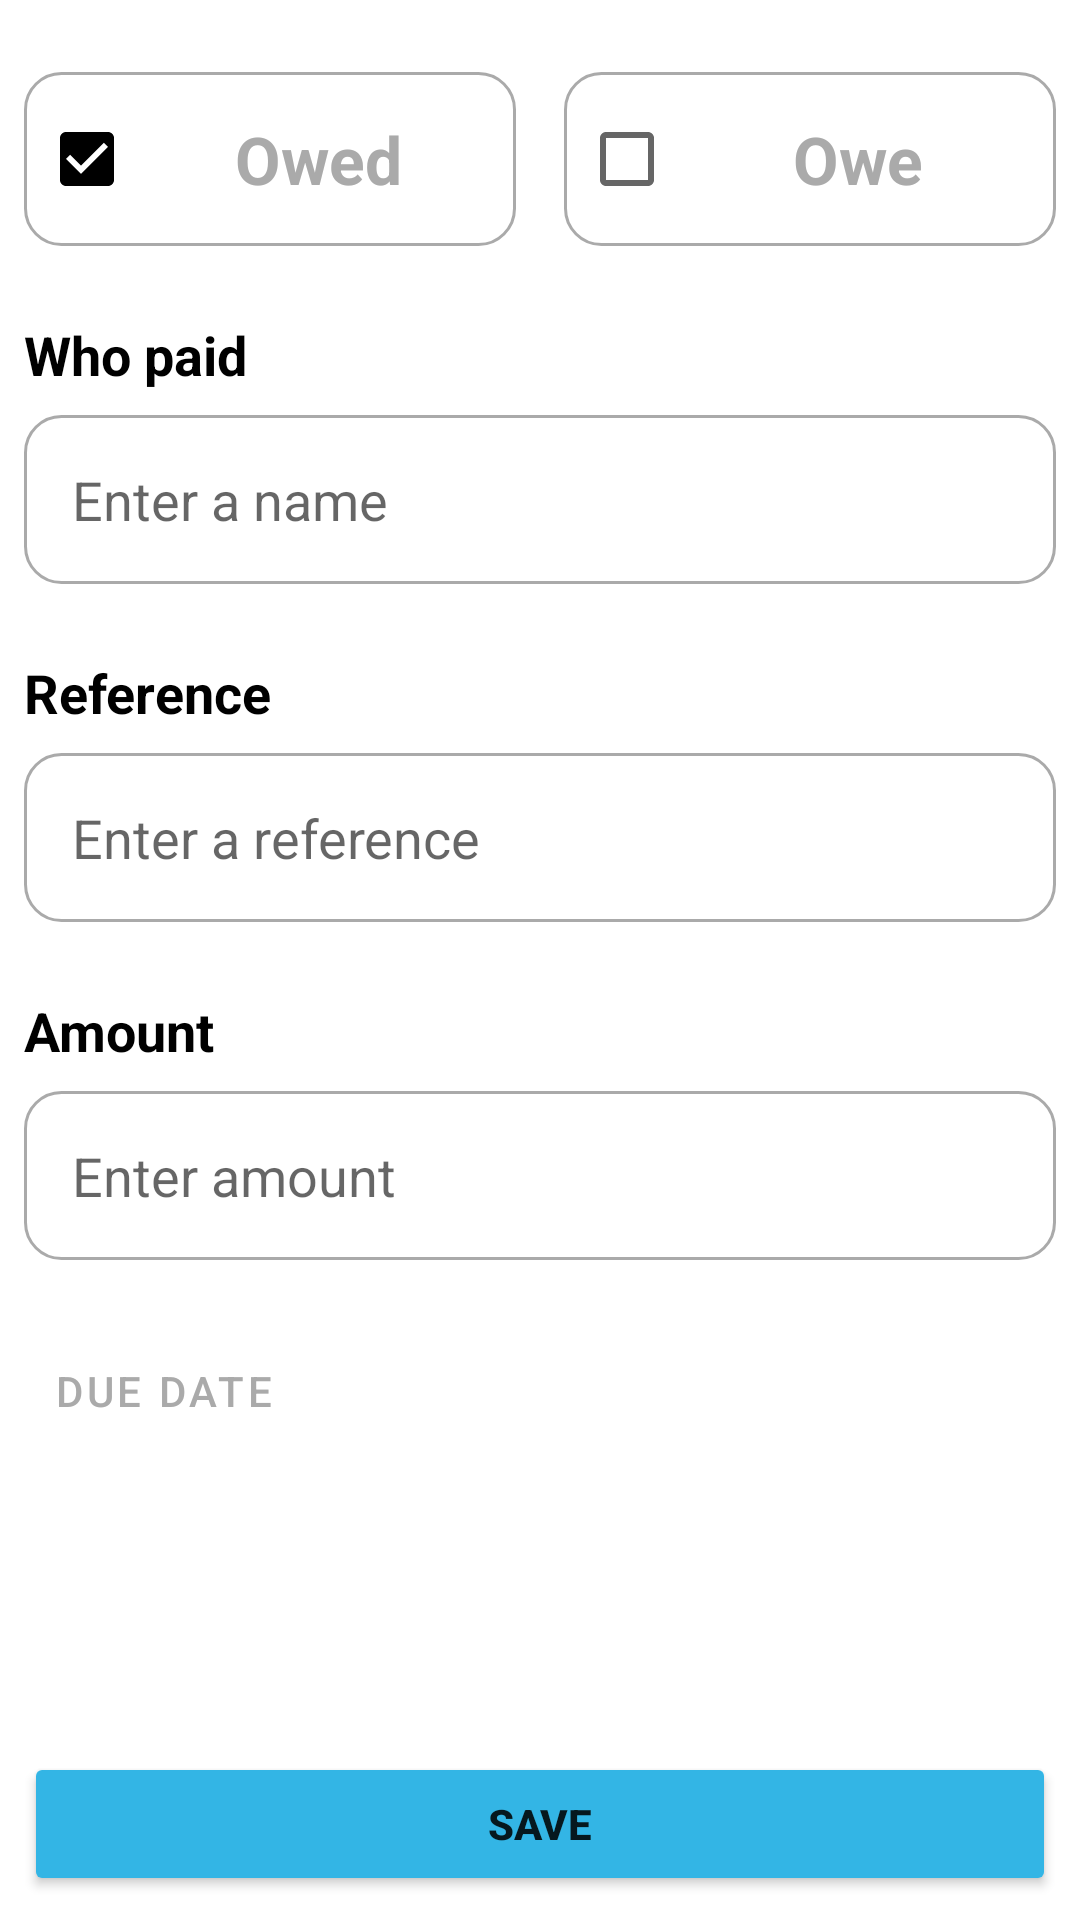

Android layout source for this screen:
<!-- AndroidManifest.xml: application theme Theme.Owes -->
<!-- res/layout/fragment_add_payment.xml -->
<?xml version="1.0" encoding="utf-8"?>
<layout xmlns:android="http://schemas.android.com/apk/res/android"
    xmlns:app="http://schemas.android.com/apk/res-auto"
    xmlns:tools="http://schemas.android.com/tools">

    <ScrollView
        android:layout_width="match_parent"
        android:layout_height="match_parent"
        android:fillViewport="true">

        <androidx.constraintlayout.widget.ConstraintLayout
            android:layout_width="match_parent"
            android:layout_height="match_parent"
            android:padding="8dp"
            tools:context=".ui.AddPayment">

            <androidx.constraintlayout.widget.ConstraintLayout
                android:id="@+id/oweBoxLayout"
                android:layout_width="0dp"
                android:layout_height="wrap_content"
                android:layout_marginTop="16dp"
                android:layout_marginEnd="8dp"
                android:background="@drawable/check_box_background"
                android:padding="5dp"
                app:layout_constraintEnd_toStartOf="@+id/owedBoxLayout"
                app:layout_constraintHorizontal_bias="0.5"
                app:layout_constraintStart_toStartOf="parent"
                app:layout_constraintTop_toTopOf="parent">

                <androidx.appcompat.widget.AppCompatCheckBox
                    android:id="@+id/oweCheckBox"
                    android:layout_width="0dp"
                    android:layout_height="wrap_content"
                    android:checked="true"
                    android:text="Owed"
                    android:textAlignment="center"
                    android:textColor="@android:color/darker_gray"
                    android:textSize="22sp"
                    android:textStyle="bold"
                    app:layout_constraintBottom_toBottomOf="parent"
                    app:layout_constraintEnd_toEndOf="parent"
                    app:layout_constraintStart_toStartOf="parent"
                    app:layout_constraintTop_toTopOf="parent" />


            </androidx.constraintlayout.widget.ConstraintLayout>


            <androidx.constraintlayout.widget.ConstraintLayout
                android:id="@+id/owedBoxLayout"
                android:layout_width="0dp"
                android:layout_height="wrap_content"
                android:layout_marginStart="8dp"
                android:layout_marginTop="16dp"
                android:background="@drawable/check_box_background"
                android:padding="5dp"
                app:layout_constraintEnd_toEndOf="parent"
                app:layout_constraintHorizontal_bias="0.5"
                app:layout_constraintStart_toEndOf="@+id/oweBoxLayout"
                app:layout_constraintTop_toTopOf="parent">


                <androidx.appcompat.widget.AppCompatCheckBox
                    android:id="@+id/owedCheckBox"
                    android:layout_width="0dp"
                    android:layout_height="wrap_content"
                    android:text="Owe"
                    android:textAlignment="center"
                    android:textColor="@android:color/darker_gray"
                    android:textSize="22sp"
                    android:textStyle="bold"
                    app:layout_constraintBottom_toBottomOf="parent"
                    app:layout_constraintEnd_toEndOf="parent"
                    app:layout_constraintStart_toStartOf="parent"
                    app:layout_constraintTop_toTopOf="parent" />

            </androidx.constraintlayout.widget.ConstraintLayout>

            <TextView
                android:id="@+id/textView2"
                android:layout_width="match_parent"
                android:layout_height="wrap_content"
                android:layout_marginTop="24dp"
                android:text="Who paid"
                android:textColor="@color/black"
                android:textSize="18sp"
                android:textStyle="bold"
                app:layout_constraintEnd_toEndOf="parent"
                app:layout_constraintStart_toStartOf="parent"
                app:layout_constraintTop_toBottomOf="@+id/oweBoxLayout" />

            <com.google.android.material.textfield.TextInputEditText
                android:id="@+id/nameInputBox"
                android:layout_width="match_parent"
                android:layout_height="wrap_content"
                android:layout_marginTop="8dp"
                android:background="@drawable/check_box_background"
                android:hint="Enter a name"
                android:padding="16dp"
                app:layout_constraintEnd_toEndOf="parent"
                app:layout_constraintStart_toStartOf="parent"
                app:layout_constraintTop_toBottomOf="@+id/textView2" />

            <TextView
                android:id="@+id/textView3"
                android:layout_width="match_parent"
                android:layout_height="wrap_content"
                android:layout_marginTop="24dp"
                android:text="Reference"
                android:textColor="@color/black"
                android:textSize="18sp"
                android:textStyle="bold"
                app:layout_constraintEnd_toEndOf="parent"
                app:layout_constraintStart_toStartOf="parent"
                app:layout_constraintTop_toBottomOf="@+id/nameInputBox" />

            <com.google.android.material.textfield.TextInputEditText
                android:id="@+id/referenceInputBox"
                android:layout_width="match_parent"
                android:layout_height="wrap_content"
                android:layout_marginTop="8dp"
                android:background="@drawable/check_box_background"
                android:hint="Enter a reference"
                android:padding="16dp"
                app:layout_constraintEnd_toEndOf="parent"
                app:layout_constraintStart_toStartOf="parent"
                app:layout_constraintTop_toBottomOf="@+id/textView3" />

            <TextView
                android:id="@+id/textView4"
                android:layout_width="match_parent"
                android:layout_height="wrap_content"
                android:layout_marginTop="24dp"
                android:text="Amount"
                android:textColor="@color/black"
                android:textSize="18sp"
                android:textStyle="bold"
                app:layout_constraintEnd_toEndOf="parent"
                app:layout_constraintStart_toStartOf="parent"
                app:layout_constraintTop_toBottomOf="@+id/referenceInputBox" />

            <com.google.android.material.textfield.TextInputEditText
                android:id="@+id/amountInputBox"
                android:layout_width="match_parent"
                android:layout_height="wrap_content"
                android:layout_marginTop="8dp"
                android:background="@drawable/check_box_background"
                android:hint="Enter amount"
                android:inputType="number"
                android:padding="16dp"
                app:layout_constraintEnd_toEndOf="parent"
                app:layout_constraintStart_toStartOf="parent"
                app:layout_constraintTop_toBottomOf="@+id/textView4" />


            <Button
                android:id="@+id/dueDateButton"
                style="@style/Widget.MaterialComponents.Button.OutlinedButton"
                android:layout_width="0dp"
                android:layout_height="wrap_content"
                android:layout_marginTop="24dp"
                android:drawableEnd="@drawable/ic_arrow_down_24"
                android:gravity="start"
                android:padding="10dp"
                android:text="Due date"
                android:textColor="@android:color/darker_gray"
                app:layout_constraintEnd_toEndOf="parent"
                app:layout_constraintStart_toStartOf="parent"
                app:layout_constraintTop_toBottomOf="@+id/amountInputBox" />

            <Button
                android:id="@+id/createSchedule"
                android:layout_width="0dp"
                android:layout_height="wrap_content"
                android:layout_marginTop="16dp"
                android:layout_marginBottom="16dp"
                android:gravity="center"
                android:padding="10dp"
                android:text="Create schedule"
                android:textColor="@android:color/white"
                android:visibility="gone"
                app:layout_constraintBottom_toTopOf="@+id/saveButton"
                app:layout_constraintEnd_toEndOf="parent"
                app:layout_constraintStart_toStartOf="parent" />

            <Button
                android:id="@+id/saveButton"
                android:layout_width="0dp"
                android:layout_height="wrap_content"
                android:text="Save"
                android:textStyle="bold"
                app:backgroundTint="@android:color/holo_blue_light"
                app:layout_constraintBottom_toBottomOf="parent"
                app:layout_constraintEnd_toEndOf="parent"
                app:layout_constraintStart_toStartOf="parent" />




        </androidx.constraintlayout.widget.ConstraintLayout>
    </ScrollView>

</layout>
<!-- resources referenced by this layout -->
<resources>
  <color name="black">#FF000000</color>
  <!-- drawable check_box_background (drawable) -->
  <?xml version="1.0" encoding="utf-8"?>
  <shape xmlns:android="http://schemas.android.com/apk/res/android"
      android:shape="rectangle">
  
      <stroke
          android:width="1dp"
          android:color="@android:color/darker_gray" />
      <corners android:radius="12dp" />
  
  </shape>
  <style name="Theme.Owes" parent="Theme.MaterialComponents.DayNight.DarkActionBar">
          
          <item name="colorPrimary">@color/main_background_color</item>
          <item name="colorPrimaryVariant">@color/main_background_color</item>
          <item name="colorOnPrimary">@color/white</item>
          
          <item name="colorSecondary">@color/teal_200</item>
          <item name="colorSecondaryVariant">@color/teal_700</item>
          <item name="colorOnSecondary">@color/black</item>
          
          <item name="android:statusBarColor" tools:targetApi="l">?attr/colorPrimaryVariant</item>
          
      </style>
  <color name="main_background_color">#0E0E0E</color>
  <color name="white">#FFFFFFFF</color>
  
      //project colors
  <color name="teal_200">#FF03DAC5</color>
  <color name="teal_700">#FF018786</color>
</resources>
